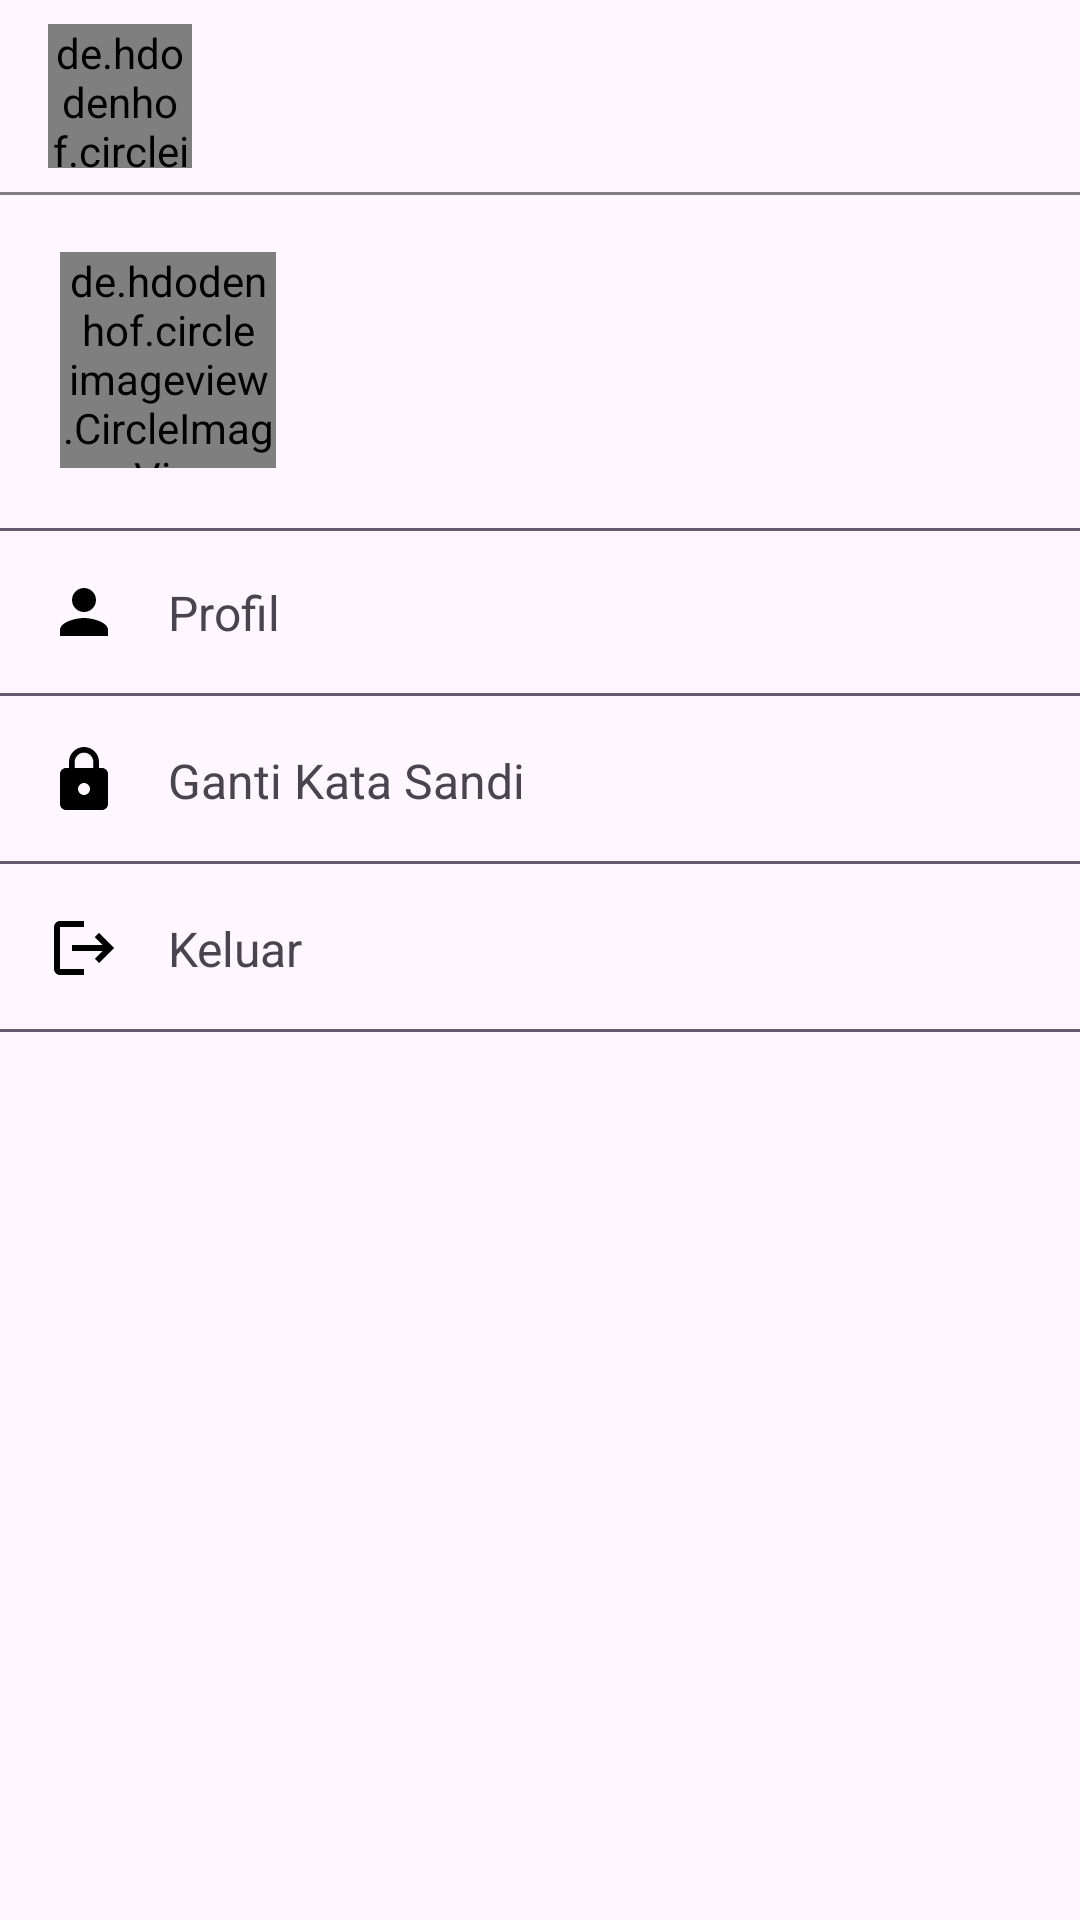

This screen was rendered from an Android layout file. Write that file and the resources it references.
<!-- AndroidManifest.xml: application theme Theme.InterviewKu -->
<!-- res/layout/fragment_account.xml -->
<?xml version="1.0" encoding="utf-8"?>
<androidx.constraintlayout.widget.ConstraintLayout xmlns:android="http://schemas.android.com/apk/res/android"
    xmlns:app="http://schemas.android.com/apk/res-auto"
    xmlns:tools="http://schemas.android.com/tools"
    android:layout_width="match_parent"
    android:layout_height="match_parent">

    <androidx.appcompat.widget.Toolbar
        android:id="@+id/toolbar"
        android:layout_width="match_parent"
        android:layout_height="?attr/actionBarSize"
        app:layout_constraintTop_toTopOf="parent">

        <de.hdodenhof.circleimageview.CircleImageView
            android:layout_width="48dp"
            android:layout_height="48dp"
            android:src="@mipmap/ic_launcher" />

    </androidx.appcompat.widget.Toolbar>

    <View
        android:id="@+id/toolbar_divider"
        android:layout_width="match_parent"
        android:layout_height="1dp"
        android:background="@color/grey"
        app:layout_constraintTop_toBottomOf="@id/toolbar" />

    <de.hdodenhof.circleimageview.CircleImageView
        android:id="@+id/civ_profile"
        android:layout_width="72dp"
        android:layout_height="72dp"
        android:layout_marginStart="@dimen/root_padding"
        android:layout_marginTop="@dimen/root_padding"
        android:src="@drawable/baseline_person_24"
        app:layout_constraintStart_toStartOf="parent"
        app:layout_constraintTop_toBottomOf="@id/toolbar" />

    <TextView
        android:id="@+id/tv_fullname"
        android:layout_width="0dp"
        android:layout_height="wrap_content"
        android:layout_marginHorizontal="@dimen/root_padding"
        android:textSize="20sp"
        android:textStyle="bold"
        app:layout_constraintBottom_toBottomOf="@id/civ_profile"
        app:layout_constraintEnd_toEndOf="parent"
        app:layout_constraintStart_toEndOf="@id/civ_profile"
        app:layout_constraintTop_toTopOf="@id/civ_profile"
        tools:text="Nama Lengkap" />

    <View
        android:layout_width="match_parent"
        android:layout_height="1dp"
        android:background="?android:colorAccent"
        app:layout_constraintTop_toTopOf="@id/cl_profile" />

    <androidx.constraintlayout.widget.ConstraintLayout
        android:id="@+id/cl_profile"
        android:layout_width="match_parent"
        android:layout_height="56dp"
        android:layout_marginTop="20dp"
        app:layout_constraintTop_toBottomOf="@id/civ_profile">

        <ImageView
            android:id="@+id/iv_profile_image"
            android:layout_width="24dp"
            android:layout_height="24dp"
            android:layout_marginStart="16dp"
            android:importantForAccessibility="no"
            android:src="@drawable/baseline_person_24"
            app:layout_constraintBottom_toBottomOf="parent"
            app:layout_constraintStart_toStartOf="parent"
            app:layout_constraintTop_toTopOf="parent" />

        <TextView
            android:id="@+id/tv_profile"
            android:layout_width="wrap_content"
            android:layout_height="wrap_content"
            android:layout_marginStart="16dp"
            android:text="@string/profile"
            android:textSize="16sp"
            app:layout_constraintBottom_toBottomOf="parent"
            app:layout_constraintStart_toEndOf="@id/iv_profile_image"
            app:layout_constraintTop_toTopOf="parent" />

        <View
            android:layout_width="match_parent"
            android:layout_height="1dp"
            android:background="?android:colorAccent"
            app:layout_constraintBottom_toBottomOf="parent" />

    </androidx.constraintlayout.widget.ConstraintLayout>

    <androidx.constraintlayout.widget.ConstraintLayout
        android:id="@+id/cl_reset_password"
        android:layout_width="match_parent"
        android:layout_height="56dp"
        app:layout_constraintTop_toBottomOf="@id/cl_profile">

        <ImageView
            android:id="@+id/imageView3"
            android:layout_width="24dp"
            android:layout_height="24dp"
            android:layout_gravity="start|top"
            android:layout_marginStart="16dp"
            android:importantForAccessibility="no"
            android:src="@drawable/baseline_lock_24"
            app:layout_constraintBottom_toBottomOf="parent"
            app:layout_constraintStart_toStartOf="parent"
            app:layout_constraintTop_toTopOf="parent" />

        <TextView
            android:id="@+id/tv_change_password"
            android:layout_width="wrap_content"
            android:layout_height="wrap_content"
            android:layout_marginStart="16dp"
            android:text="@string/change_password"
            android:textSize="16sp"
            app:layout_constraintBottom_toBottomOf="parent"
            app:layout_constraintStart_toEndOf="@id/imageView3"
            app:layout_constraintTop_toTopOf="parent" />

        <View
            android:layout_width="match_parent"
            android:layout_height="1dp"
            android:background="?android:colorAccent"
            app:layout_constraintBottom_toBottomOf="parent" />

    </androidx.constraintlayout.widget.ConstraintLayout>

    <androidx.constraintlayout.widget.ConstraintLayout
        android:id="@+id/cl_logout"
        android:layout_width="match_parent"
        android:layout_height="56dp"
        app:layout_constraintTop_toBottomOf="@id/cl_reset_password">

        <ImageView
            android:id="@+id/iv_logout"
            android:layout_width="24dp"
            android:layout_height="24dp"
            android:layout_gravity="center_vertical|start"
            android:layout_marginStart="16dp"
            android:importantForAccessibility="no"
            android:src="@drawable/baseline_logout_24"
            app:layout_constraintBottom_toBottomOf="parent"
            app:layout_constraintStart_toStartOf="parent"
            app:layout_constraintTop_toTopOf="parent" />

        <TextView
            android:id="@+id/tv_logout"
            android:layout_width="wrap_content"
            android:layout_height="wrap_content"
            android:layout_marginStart="16dp"
            android:text="@string/logout"
            android:textSize="16sp"
            app:layout_constraintBottom_toBottomOf="parent"
            app:layout_constraintStart_toEndOf="@id/iv_logout"
            app:layout_constraintTop_toTopOf="parent" />

        <View
            android:layout_width="match_parent"
            android:layout_height="1dp"
            android:background="?android:colorAccent"
            app:layout_constraintBottom_toBottomOf="parent" />

    </androidx.constraintlayout.widget.ConstraintLayout>

    <ProgressBar
        android:id="@+id/progress_bar"
        android:layout_width="wrap_content"
        android:layout_height="wrap_content"
        android:visibility="gone"
        app:layout_constraintBottom_toBottomOf="parent"
        app:layout_constraintEnd_toEndOf="parent"
        app:layout_constraintStart_toStartOf="parent"
        app:layout_constraintTop_toBottomOf="@id/toolbar"
        tools:visibility="visible" />

</androidx.constraintlayout.widget.ConstraintLayout>
<!-- resources referenced by this layout -->
<resources>
  <color name="grey">#808080</color>
  <dimen name="root_padding">20dp</dimen>
  <!-- drawable baseline_lock_24 (drawable) -->
  <vector xmlns:android="http://schemas.android.com/apk/res/android"
      android:width="24dp"
      android:height="24dp"
      android:tint="?attr/iconTint"
      android:viewportWidth="24"
      android:viewportHeight="24">
      <path
          android:fillColor="@android:color/white"
          android:pathData="M18,8h-1L17,6c0,-2.76 -2.24,-5 -5,-5S7,3.24 7,6v2L6,8c-1.1,0 -2,0.9 -2,2v10c0,1.1 0.9,2 2,2h12c1.1,0 2,-0.9 2,-2L20,10c0,-1.1 -0.9,-2 -2,-2zM12,17c-1.1,0 -2,-0.9 -2,-2s0.9,-2 2,-2 2,0.9 2,2 -0.9,2 -2,2zM15.1,8L8.9,8L8.9,6c0,-1.71 1.39,-3.1 3.1,-3.1 1.71,0 3.1,1.39 3.1,3.1v2z" />
  </vector>
  <!-- drawable baseline_logout_24 (drawable) -->
  <vector xmlns:android="http://schemas.android.com/apk/res/android"
      android:width="24dp"
      android:height="24dp"
      android:autoMirrored="true"
      android:tint="?attr/iconTint"
      android:viewportWidth="24"
      android:viewportHeight="24">
      <path
          android:fillColor="@android:color/white"
          android:pathData="M17,7l-1.41,1.41L18.17,11H8v2h10.17l-2.58,2.58L17,17l5,-5zM4,5h8V3H4c-1.1,0 -2,0.9 -2,2v14c0,1.1 0.9,2 2,2h8v-2H4V5z" />
  </vector>
  <!-- drawable baseline_person_24 (drawable) -->
  <vector xmlns:android="http://schemas.android.com/apk/res/android"
      android:width="24dp"
      android:height="24dp"
      android:tint="?attr/iconTint"
      android:viewportWidth="24"
      android:viewportHeight="24">
      <path
          android:fillColor="@android:color/white"
          android:pathData="M12,12c2.21,0 4,-1.79 4,-4s-1.79,-4 -4,-4 -4,1.79 -4,4 1.79,4 4,4zM12,14c-2.67,0 -8,1.34 -8,4v2h16v-2c0,-2.66 -5.33,-4 -8,-4z" />
  </vector>
  <!-- mipmap ic_launcher: webp bitmap (mipmap-hdpi, 1626 bytes) -->
  <string name="change_password">Ganti Kata Sandi</string>
  <string name="logout">Keluar</string>
  <string name="profile">Profil</string>
  <style name="Theme.InterviewKu" parent="Base.Theme.InterviewKu" />
  <style name="Base.Theme.InterviewKu" parent="Theme.Material3.DayNight.NoActionBar">
          <item name="colorPrimary">@color/light_blue</item>
          <item name="colorPrimaryVariant">@color/dark_blue</item>
          <item name="iconTint">@color/black</item>
      </style>
  <color name="light_blue">#0ACDFF</color>
  <color name="dark_blue">#0083A3</color>
  <color name="black">#FF000000</color>
</resources>
